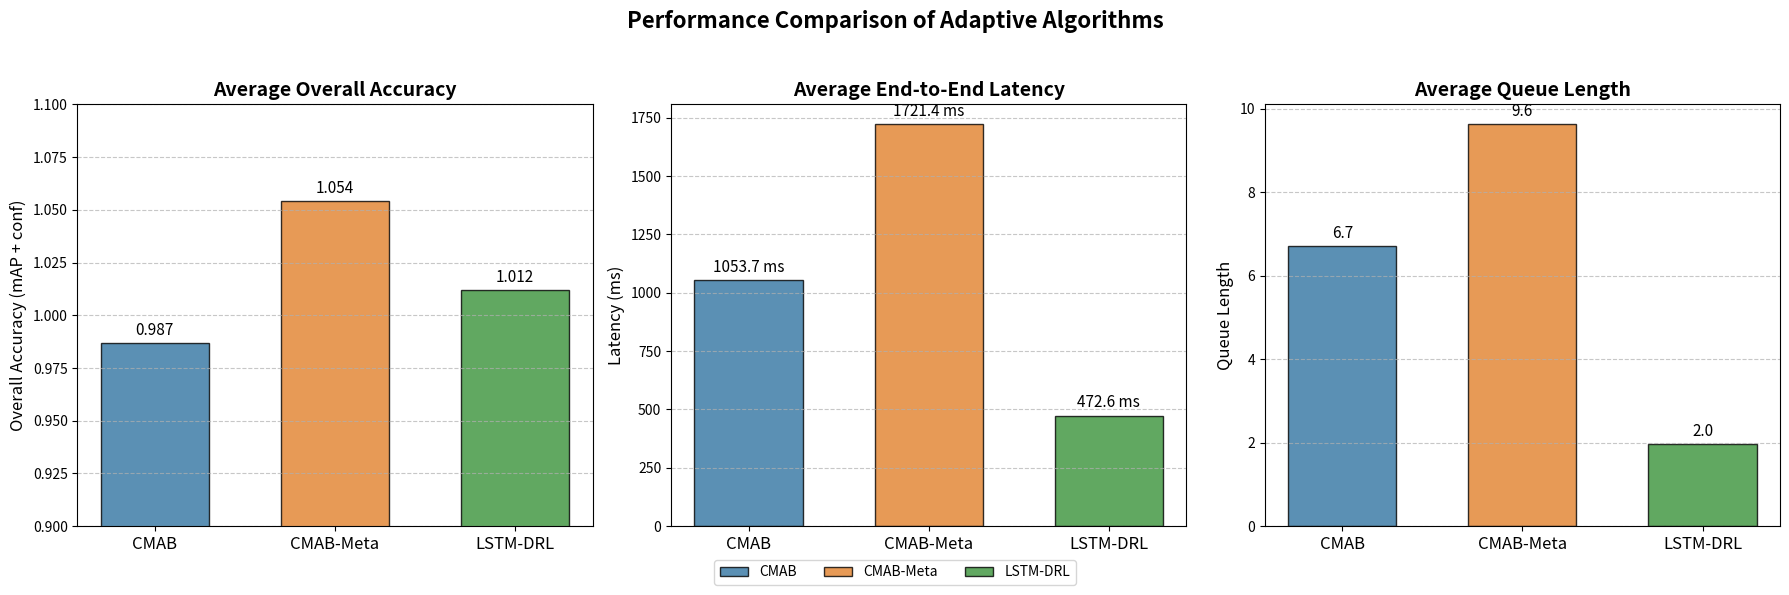

The script that saved this image:
import numpy as np
import matplotlib.pyplot as plt
from matplotlib.ticker import MaxNLocator

# Sample data (replace with your experimental results)
algorithms = ['CMAB', 'CMAB-Meta', 'LSTM-DRL']

# Average overall accuracy
accuracy_means = [0.987, 1.054, 1.012]

# Average end-to-end latency (ms)
latency_means = [1053.7, 1721.4, 472.6]

# Average queue length
queue_means = [6.71, 9.63, 1.96]

# Create figure and subplots (1 row, 3 columns)
fig, (ax1, ax2, ax3) = plt.subplots(1, 3, figsize=(18, 6))
fig.subplots_adjust(wspace=0.3)

# Bar width
bar_width = 0.6

# X positions for the bars
x_pos = np.arange(len(algorithms))

# Plot 1: Average Overall Accuracy
bars1 = ax1.bar(x_pos, accuracy_means, bar_width, 
               align='center', alpha=0.8, edgecolor='black',
               color=['#3274A1', '#E1812C', '#3A923A'])
ax1.set_title('Average Overall Accuracy', fontsize=14, fontweight='bold')
ax1.set_ylabel('Overall Accuracy (mAP + conf)', fontsize=12)
ax1.set_xticks(x_pos)
ax1.set_xticklabels(algorithms, fontsize=12)
ax1.yaxis.set_major_locator(MaxNLocator(integer=True))
ax1.grid(axis='y', linestyle='--', alpha=0.7)
ax1.set_ylim(bottom=0.9, top=1.1)

# Add value labels on the bars
for bar in bars1:
    height = bar.get_height()
    ax1.text(bar.get_x() + bar.get_width()/2., height + 0.002,
             f'{height:.3f}', ha='center', va='bottom', fontsize=11)

# Plot 2: Average End-to-End Latency
bars2 = ax2.bar(x_pos, latency_means, bar_width, 
               align='center', alpha=0.8, edgecolor='black',
               color=['#3274A1', '#E1812C', '#3A923A'])
ax2.set_title('Average End-to-End Latency', fontsize=14, fontweight='bold')
ax2.set_ylabel('Latency (ms)', fontsize=12)
ax2.set_xticks(x_pos)
ax2.set_xticklabels(algorithms, fontsize=12)
ax2.grid(axis='y', linestyle='--', alpha=0.7)
ax2.set_ylim(bottom=0)

# Add value labels on the bars
for bar in bars2:
    height = bar.get_height()
    ax2.text(bar.get_x() + bar.get_width()/2., height + 20,
             f'{height:.1f} ms', ha='center', va='bottom', fontsize=11)

# Plot 3: Average Queue Length
bars3 = ax3.bar(x_pos, queue_means, bar_width, 
               align='center', alpha=0.8, edgecolor='black',
               color=['#3274A1', '#E1812C', '#3A923A'])
ax3.set_title('Average Queue Length', fontsize=14, fontweight='bold')
ax3.set_ylabel('Queue Length', fontsize=12)
ax3.set_xticks(x_pos)
ax3.set_xticklabels(algorithms, fontsize=12)
ax3.yaxis.set_major_locator(MaxNLocator(integer=True))
ax3.grid(axis='y', linestyle='--', alpha=0.7)
ax3.set_ylim(bottom=0)

# Add value labels on the bars
for bar in bars3:
    height = bar.get_height()
    ax3.text(bar.get_x() + bar.get_width()/2., height + 0.1,
             f'{height:.1f}', ha='center', va='bottom', fontsize=11)

# Add a main title for the entire figure
plt.suptitle('Performance Comparison of Adaptive Algorithms', fontsize=16, fontweight='bold', y=0.98)

# Add figure legend
fig.legend(bars1, algorithms, 
           loc='lower center', ncol=3, bbox_to_anchor=(0.5, 0.01))

# Layout adjustment
plt.tight_layout(rect=[0, 0.05, 1, 0.95])

# Save the figure (optional)
# plt.savefig('adaptive_algorithms_comparison.png', dpi=300, bbox_inches='tight')

# Show the plot
plt.show()